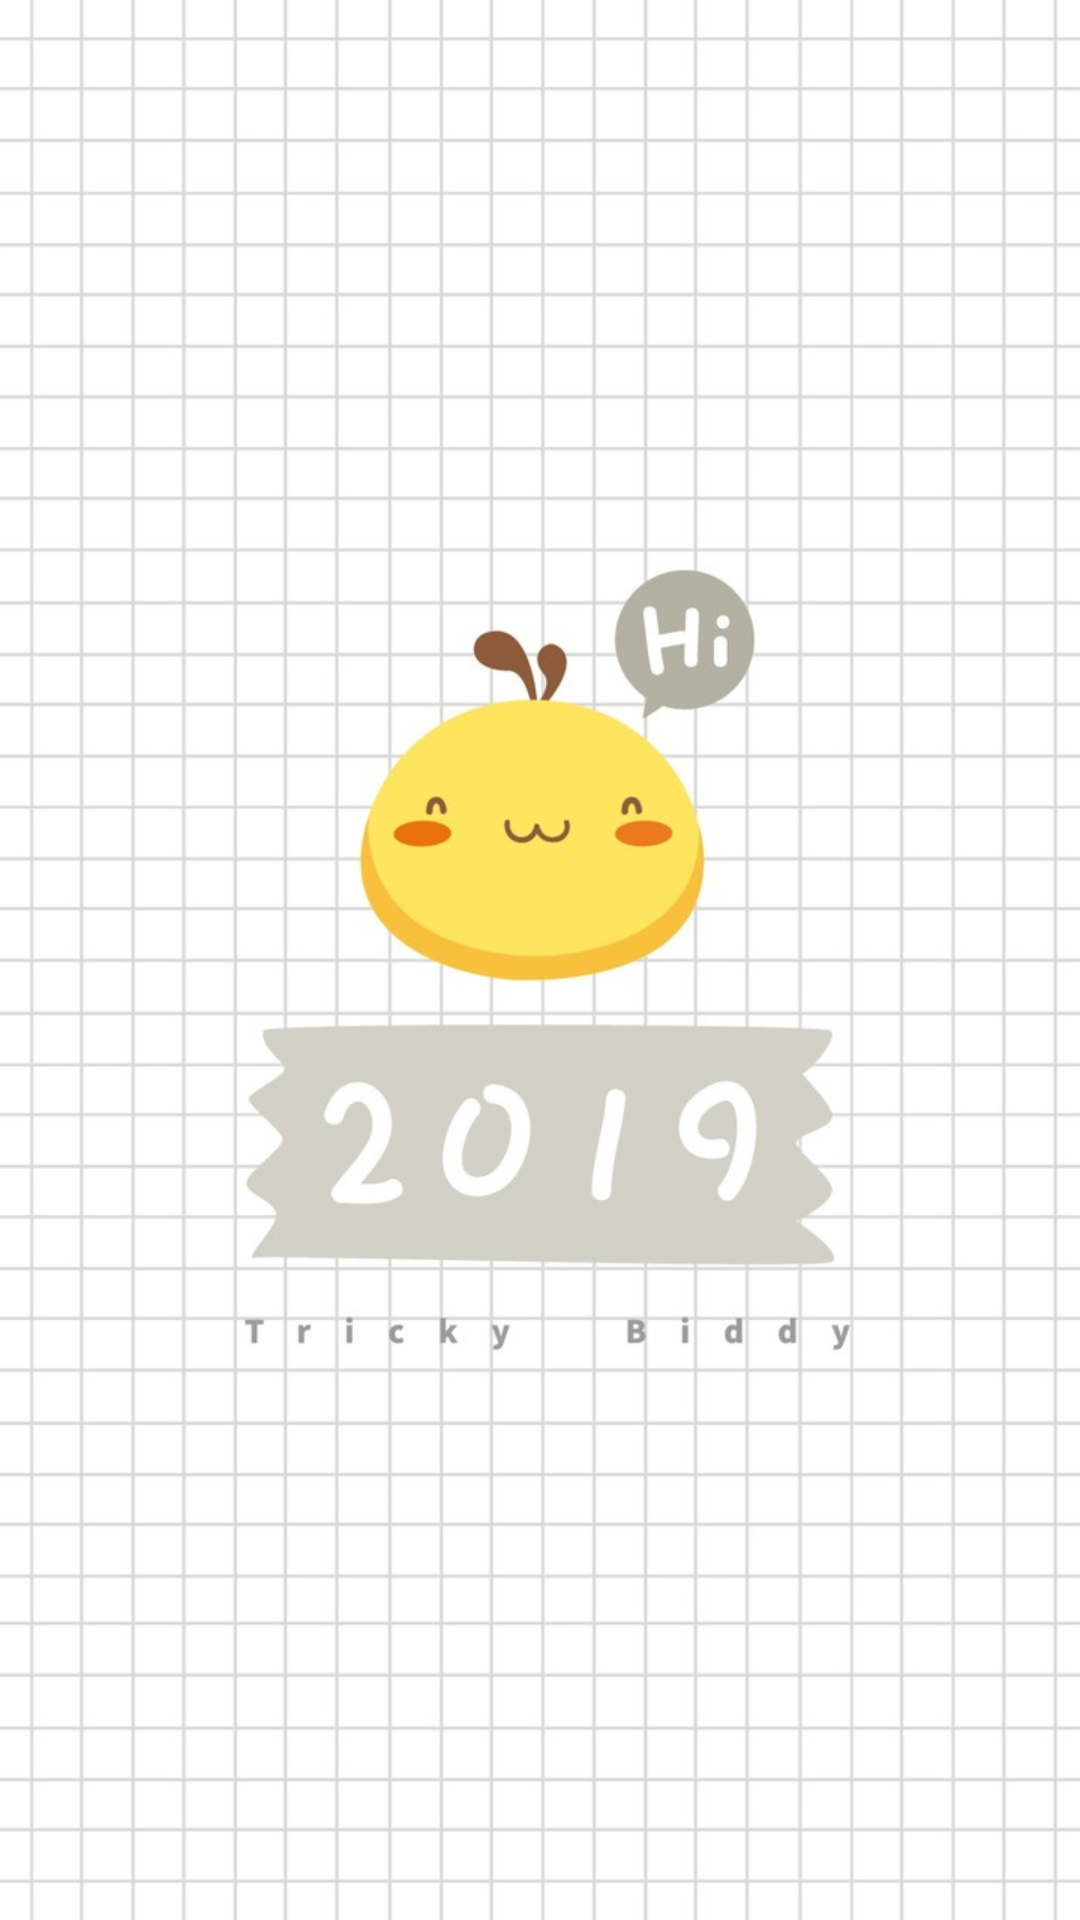

Reconstruct the res/layout file that produces this screen, plus the resources it refers to.
<!-- AndroidManifest.xml: application theme AppTheme -->
<!-- res/layout/activity_main.xml -->
<?xml version="1.0" encoding="utf-8"?>
<LinearLayout xmlns:android="http://schemas.android.com/apk/res/android"
    android:layout_width="fill_parent"
    android:layout_height="fill_parent"
    android:orientation="vertical"
    android:paddingLeft="3dp"
    android:paddingRight="3dp"
    android:background="@drawable/backgroung">

    <ListView
        android:id="@id/android:list"
        android:layout_width="fill_parent"
        android:layout_height="wrap_content"
        android:cacheColorHint="#00000000"
        />

</LinearLayout>
<!-- resources referenced by this layout -->
<resources>
  <!-- drawable backgroung: jpg bitmap (drawable, 89213 bytes) -->
  <style name="AppTheme" parent="Theme.AppCompat">
          
          <item name="colorPrimary">#FFC107</item>
          <item name="colorPrimaryDark">#FFA000</item>
          <item name="colorAccent">#FF9800</item>
      </style>
</resources>
